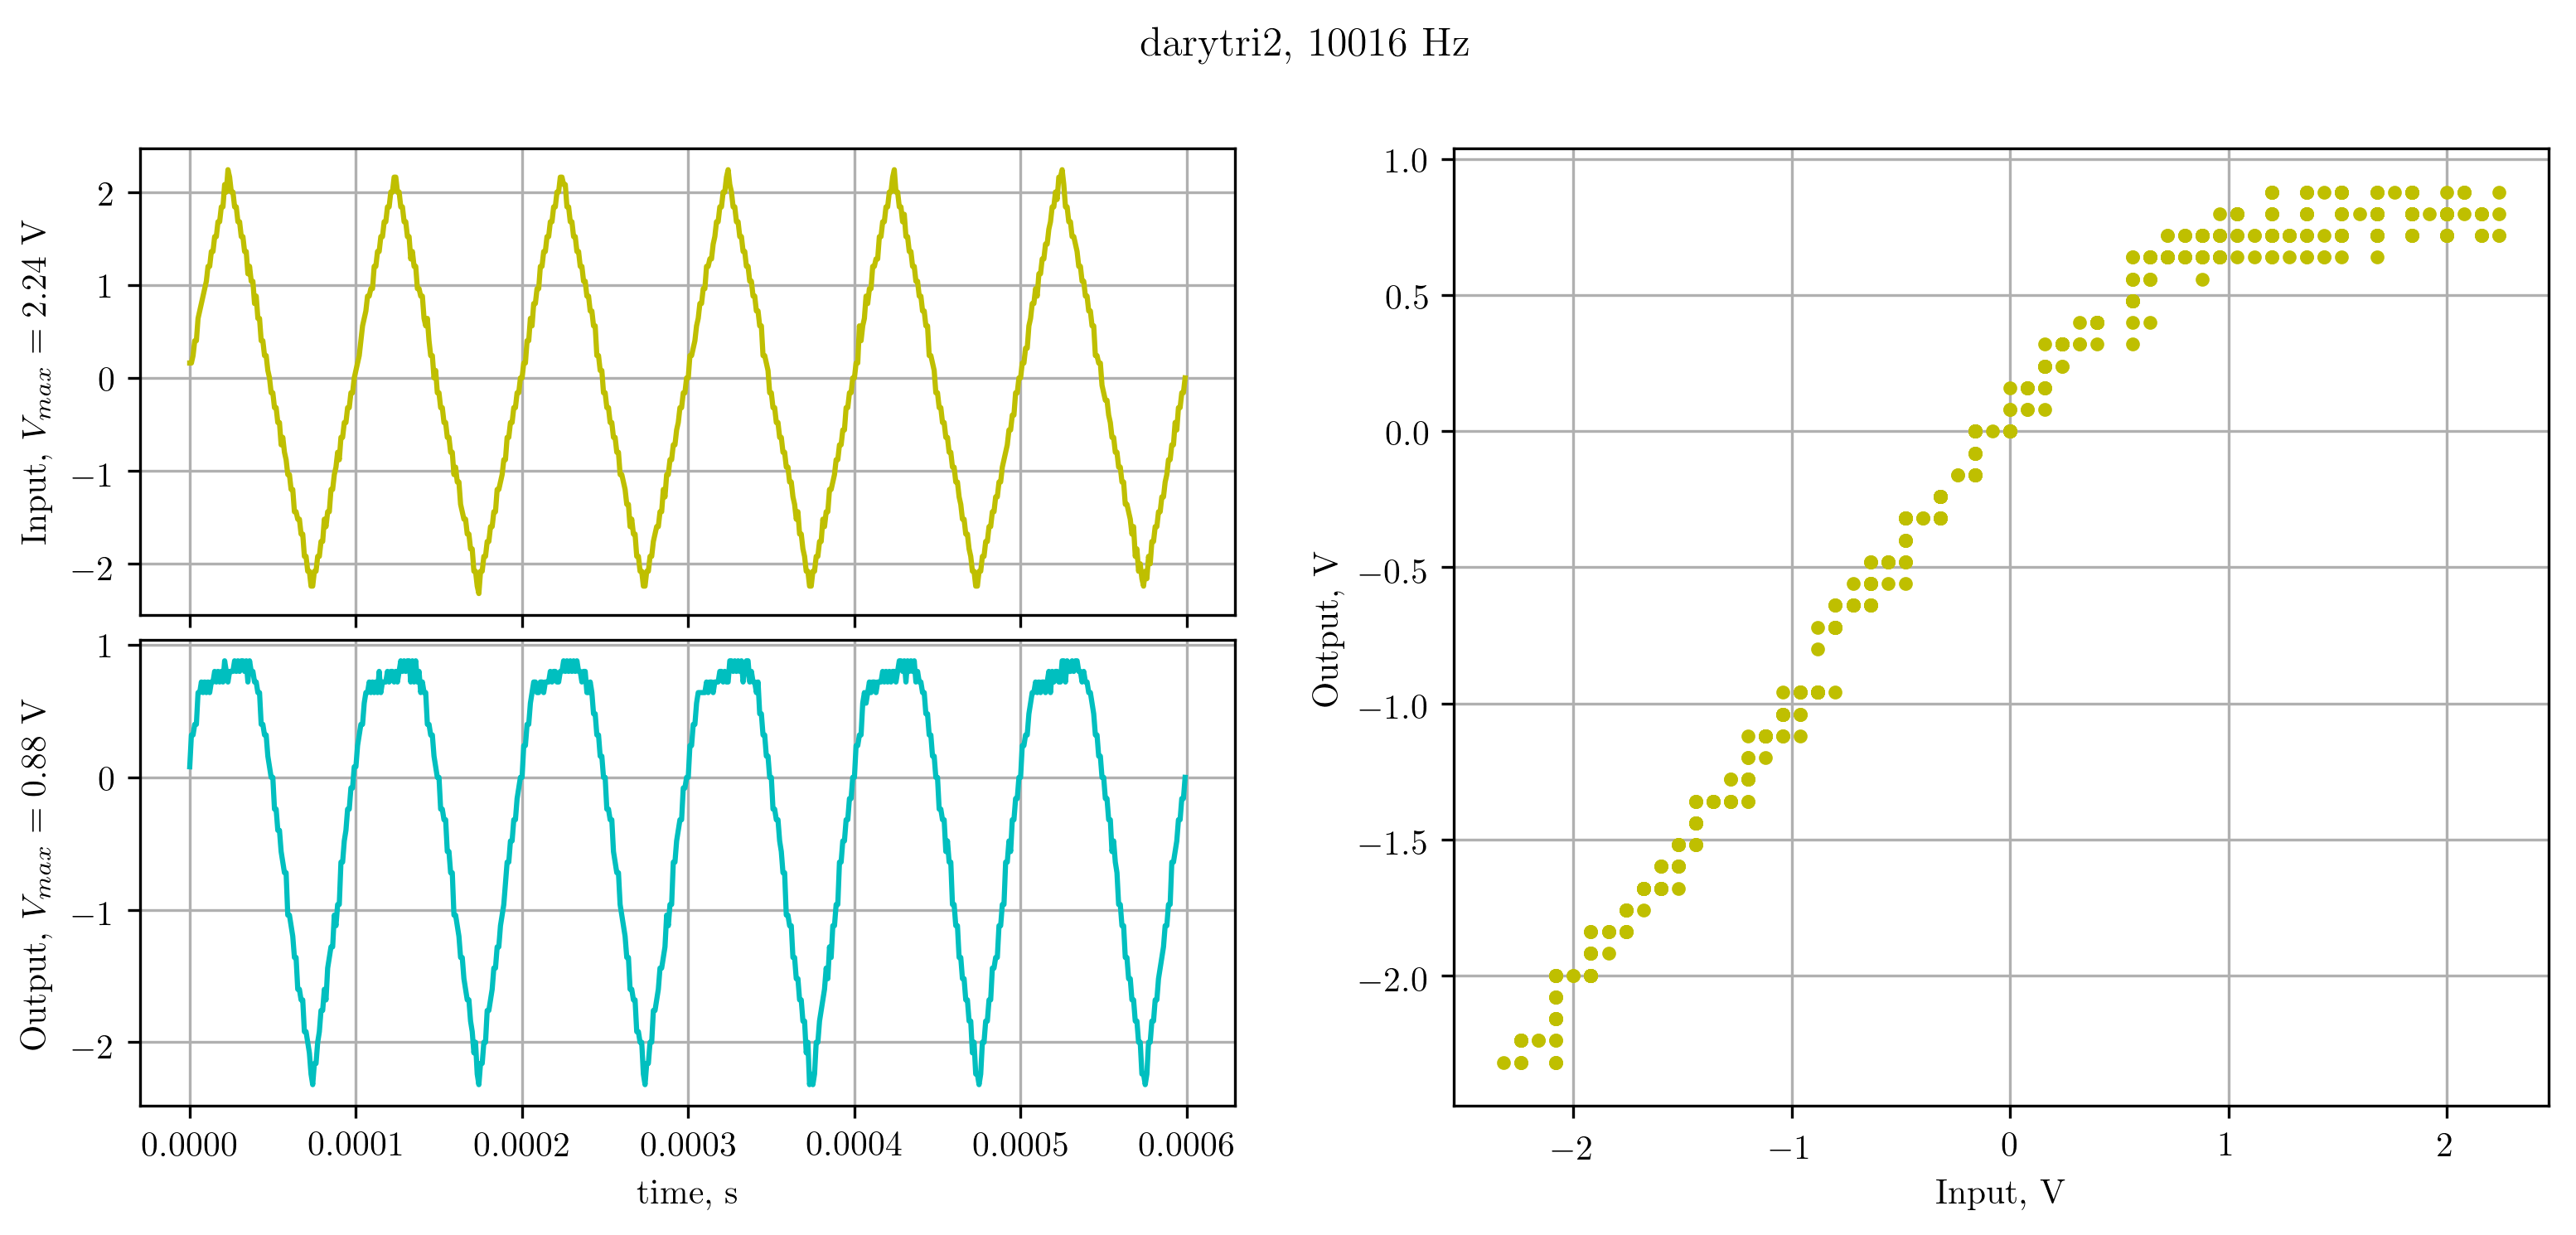

The file beside this chart, header and first rows:
X, CH1, CH2, 
Second, Volt, Volt, 
-3.00000e-04, 1.60e-01, 7.99e-02, 
-2.99000e-04, 1.60e-01, 3.20e-01, 
-2.98000e-04, 2.40e-01, 3.20e-01, 
-2.97000e-04, 4.00e-01, 4.00e-01, 
-2.96000e-04, 4.00e-01, 4.00e-01, 
-2.95000e-04, 6.40e-01, 6.40e-01, 
-2.94000e-04, 7.20e-01, 6.40e-01, 
-2.93000e-04, 8.00e-01, 7.20e-01, 
-2.92000e-04, 8.80e-01, 6.40e-01, 
-2.91000e-04, 9.60e-01, 7.20e-01, 
-2.90000e-04, 1.04e+00, 6.40e-01, 
-2.89000e-04, 1.20e+00, 7.20e-01, 
-2.88000e-04, 1.20e+00, 6.40e-01, 
-2.87000e-04, 1.36e+00, 7.20e-01, 
-2.86000e-04, 1.36e+00, 7.20e-01, 
-2.85000e-04, 1.52e+00, 8.00e-01, 
-2.84000e-04, 1.52e+00, 7.20e-01, 
-2.83000e-04, 1.68e+00, 8.00e-01, 
-2.82000e-04, 1.68e+00, 7.20e-01, 
-2.81000e-04, 1.84e+00, 8.00e-01, 
-2.80000e-04, 1.84e+00, 7.20e-01, 
-2.79000e-04, 2.08e+00, 8.80e-01, 
-2.78000e-04, 2.00e+00, 8.00e-01, 
-2.77000e-04, 2.24e+00, 7.20e-01, 
-2.76000e-04, 2.16e+00, 8.00e-01, 
-2.75000e-04, 2.00e+00, 8.00e-01, 
-2.74000e-04, 2.00e+00, 8.00e-01, 
-2.73000e-04, 1.84e+00, 8.80e-01, 
-2.72000e-04, 1.84e+00, 8.00e-01, 
-2.71000e-04, 1.68e+00, 8.80e-01, 
-2.70000e-04, 1.68e+00, 8.00e-01, 
-2.69000e-04, 1.52e+00, 8.80e-01, 
-2.68000e-04, 1.52e+00, 8.80e-01, 
-2.67000e-04, 1.36e+00, 8.00e-01, 
-2.66000e-04, 1.36e+00, 8.80e-01, 
-2.65000e-04, 1.12e+00, 7.20e-01, 
-2.64000e-04, 1.20e+00, 8.80e-01, 
-2.63000e-04, 1.04e+00, 8.00e-01, 
-2.62000e-04, 1.04e+00, 8.00e-01, 
-2.61000e-04, 8.00e-01, 7.20e-01, 
-2.60000e-04, 8.80e-01, 7.20e-01, 
-2.59000e-04, 6.40e-01, 6.40e-01, 
-2.58000e-04, 6.40e-01, 6.40e-01, 
-2.57000e-04, 4.00e-01, 4.00e-01, 
-2.56000e-04, 4.00e-01, 4.00e-01, 
-2.55000e-04, 2.40e-01, 3.20e-01, 
-2.54000e-04, 2.40e-01, 3.20e-01, 
-2.53000e-04, 7.99e-02, 1.60e-01, 
-2.52000e-04, 0.00e+00, 7.99e-02, 
-2.51000e-04, -1.60e-01, 0.00e+00, 
-2.50000e-04, -1.60e-01, 0.00e+00, 
-2.49000e-04, -3.20e-01, -2.40e-01, 
-2.48000e-04, -3.20e-01, -2.40e-01, 
-2.47000e-04, -4.80e-01, -4.00e-01, 
-2.46000e-04, -4.80e-01, -4.00e-01, 
-2.45000e-04, -7.20e-01, -5.60e-01, 
-2.44000e-04, -6.40e-01, -6.40e-01, 
-2.43000e-04, -8.00e-01, -7.20e-01, 
-2.42000e-04, -8.80e-01, -7.20e-01, 
... 541 more rows
